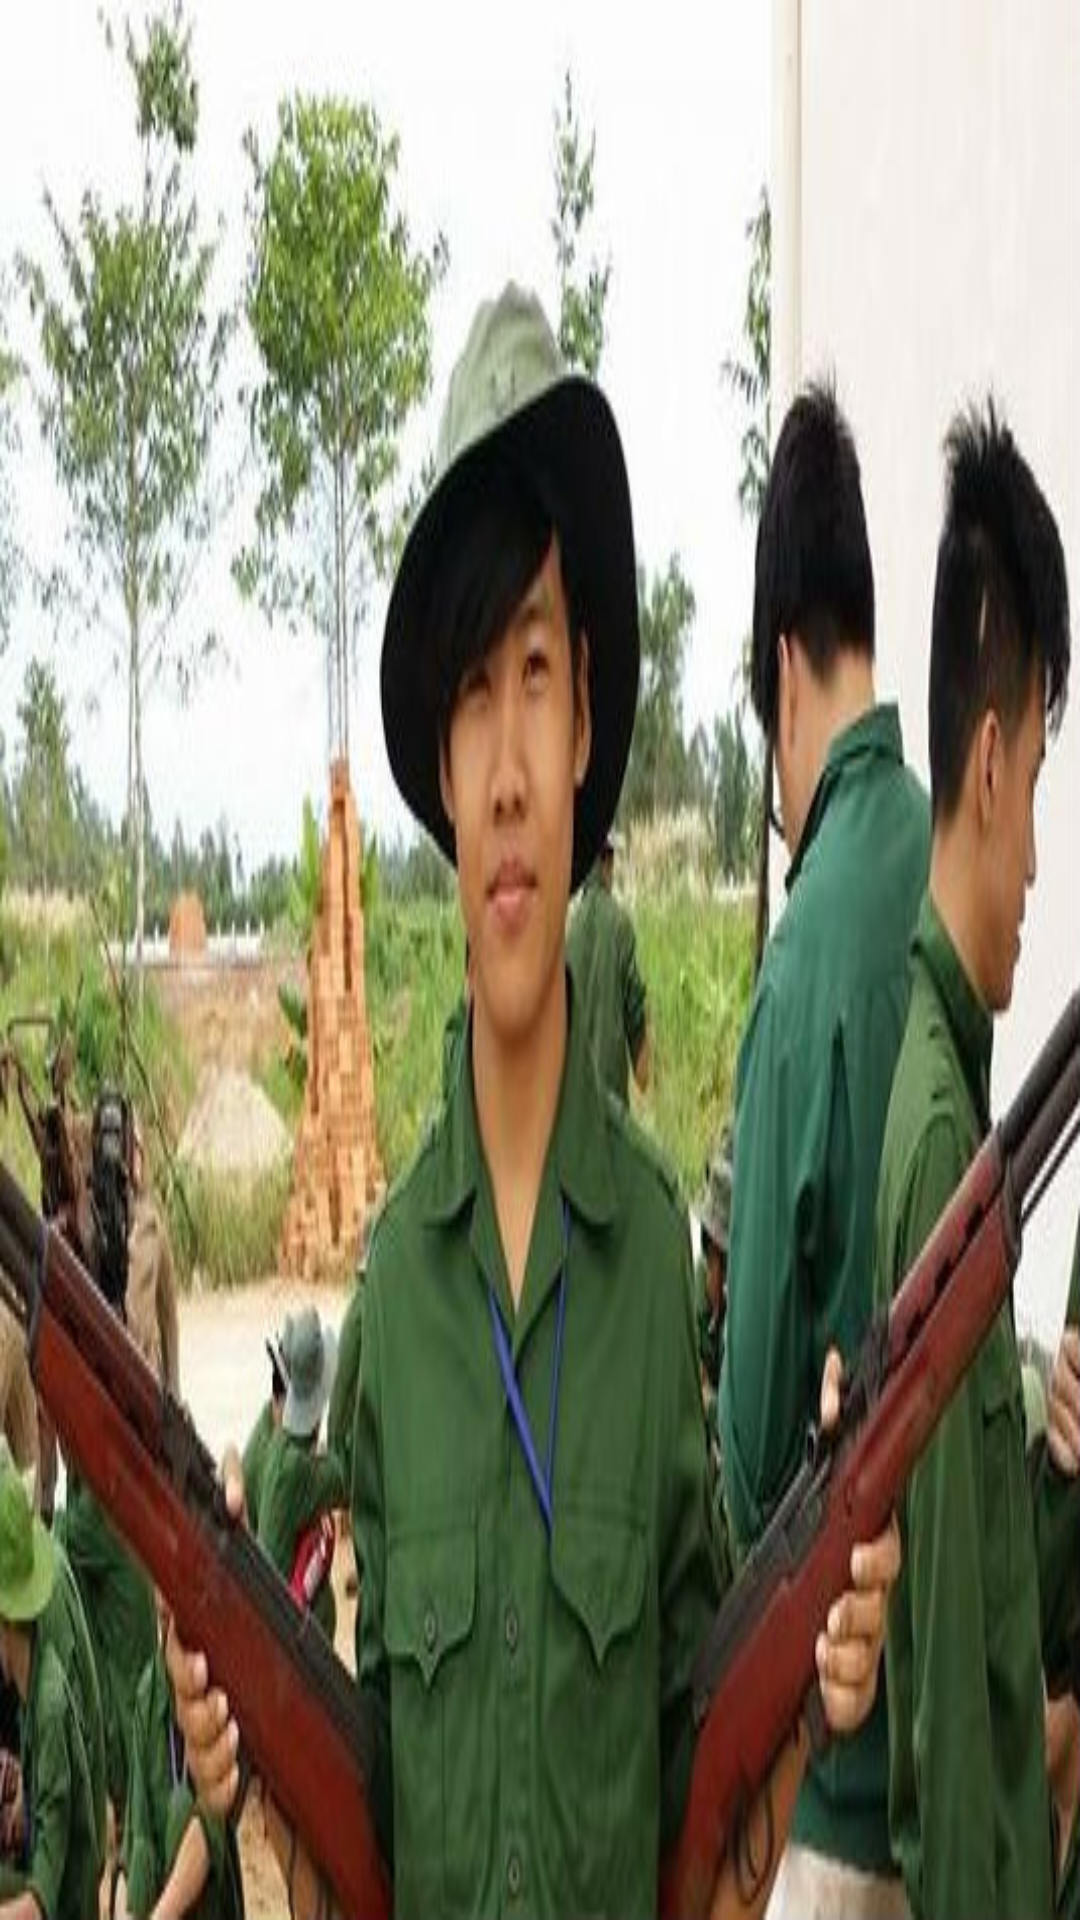

Layout XML and referenced resources for this Android screen:
<!-- AndroidManifest.xml: application theme AppTheme -->
<!-- res/layout/fragment_intro3.xml -->
<?xml version="1.0" encoding="utf-8"?>
<LinearLayout xmlns:android="http://schemas.android.com/apk/res/android"
    android:layout_width="match_parent"
    android:orientation="vertical"
    android:gravity="center"
    android:background="@drawable/quoc2"
    android:layout_height="wrap_content">

</LinearLayout>
<!-- resources referenced by this layout -->
<resources>
  <!-- drawable quoc2: jpg bitmap (drawable, 47052 bytes) -->
  <style name="AppTheme" parent="Theme.AppCompat.Light.DarkActionBar">
          
          <item name="colorPrimary">@color/colorPrimary</item>
          <item name="colorPrimaryDark">@color/colorPrimaryDark</item>
          <item name="colorAccent">@color/colorAccent</item>
      </style>
  <!-- not gathered from this repository: default colours our renderer supplied (Android Studio template values) -->
  <color name="colorPrimary">#FF6200EE</color>
  <color name="colorPrimaryDark">#FF3700B3</color>
  <color name="colorAccent">#FF03DAC5</color>
</resources>
